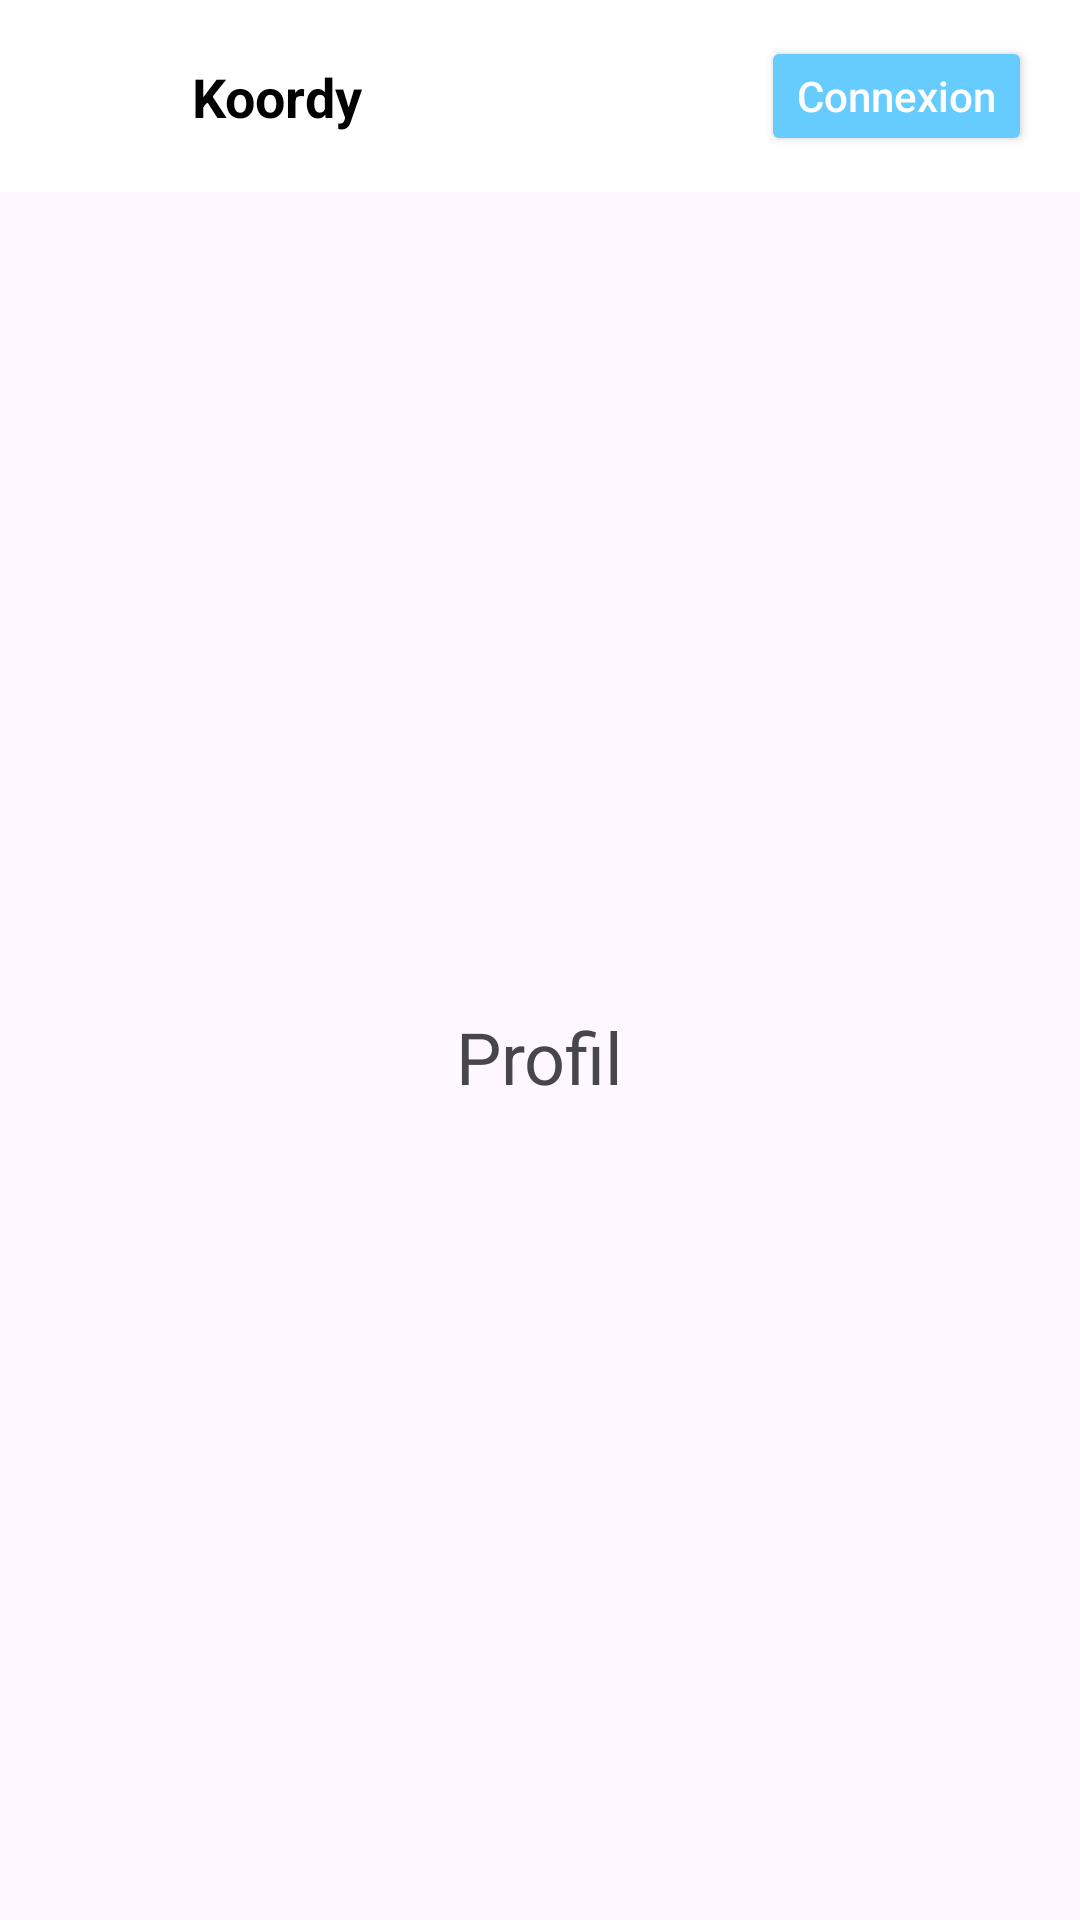

Write the Android layout XML for this screen, with the resource values it uses.
<!-- AndroidManifest.xml: application theme Theme.Koordy -->
<!-- res/layout/activity_profile.xml -->
<?xml version="1.0" encoding="utf-8"?>
<androidx.constraintlayout.widget.ConstraintLayout xmlns:android="http://schemas.android.com/apk/res/android"
    xmlns:app="http://schemas.android.com/apk/res-auto"
    android:layout_width="match_parent"
    android:layout_height="match_parent">

    <include
        android:id="@+id/include_toolbar"
        layout="@layout/toolbar_main"
        app:layout_constraintTop_toTopOf="parent" />

    <TextView
        android:layout_width="wrap_content"
        android:layout_height="wrap_content"
        android:text="Profil"
        android:textSize="24sp"
        app:layout_constraintBottom_toBottomOf="parent"
        app:layout_constraintEnd_toEndOf="parent"
        app:layout_constraintStart_toStartOf="parent"
        app:layout_constraintTop_toBottomOf="@id/include_toolbar" />

</androidx.constraintlayout.widget.ConstraintLayout>
<!-- res/layout/toolbar_main.xml (included above) -->
<?xml version="1.0" encoding="utf-8"?>
<androidx.appcompat.widget.Toolbar xmlns:android="http://schemas.android.com/apk/res/android"
    xmlns:app="http://schemas.android.com/apk/res-auto"
    android:id="@+id/custom_toolbar"
    android:layout_width="match_parent"
    android:layout_height="?attr/actionBarSize"
    android:background="@color/white"
    android:elevation="0dp"
    app:contentInsetStart="0dp">

    <androidx.constraintlayout.widget.ConstraintLayout
        android:layout_width="match_parent"
        android:layout_height="match_parent"
        android:paddingHorizontal="16dp">

        <ImageView
            android:id="@+id/toolbar_logo"
            android:layout_width="40dp"
            android:layout_height="40dp"
            android:clickable="true"
            android:focusable="true"
            android:src="@drawable/logo"
            android:contentDescription="@string/toolbar_logo_desc"
            app:layout_constraintBottom_toBottomOf="parent"
            app:layout_constraintStart_toStartOf="parent"
            app:layout_constraintTop_toTopOf="parent" />

        <TextView
            android:id="@+id/toolbar_title"
            android:layout_width="wrap_content"
            android:layout_height="wrap_content"
            android:layout_marginStart="8dp"
            android:text="Koordy"
            android:textColor="@color/black"
            android:textStyle="bold"
            android:textSize="18sp"
            app:layout_constraintBottom_toBottomOf="parent"
            app:layout_constraintStart_toEndOf="@id/toolbar_logo"
            app:layout_constraintTop_toTopOf="parent" />

        <Button
            android:id="@+id/btn_connexion"
            android:layout_width="wrap_content"
            android:layout_height="40dp"
            android:text="@string/menu_connexion"
            android:backgroundTint="@color/primaryBlue"
            android:textColor="@color/white"
            android:textAllCaps="false"
            android:textSize="14sp"
            android:paddingVertical="0dp"
            app:cornerRadius="8dp"
            app:layout_constraintBottom_toBottomOf="parent"
            app:layout_constraintEnd_toEndOf="parent"
            app:layout_constraintTop_toTopOf="parent" />

    </androidx.constraintlayout.widget.ConstraintLayout>

</androidx.appcompat.widget.Toolbar>
<!-- resources referenced by this layout -->
<resources>
  <color name="black">#FF000000</color>
  <color name="primaryBlue">#6CF</color>
  <color name="white">#FFFFFFFF</color>
  <string name="menu_connexion">Connexion</string>
  <string name="toolbar_logo_desc">Logo Koordy - Accueil</string>
  <style name="Theme.Koordy" parent="Theme.Material3.Light.NoActionBar" />
</resources>
